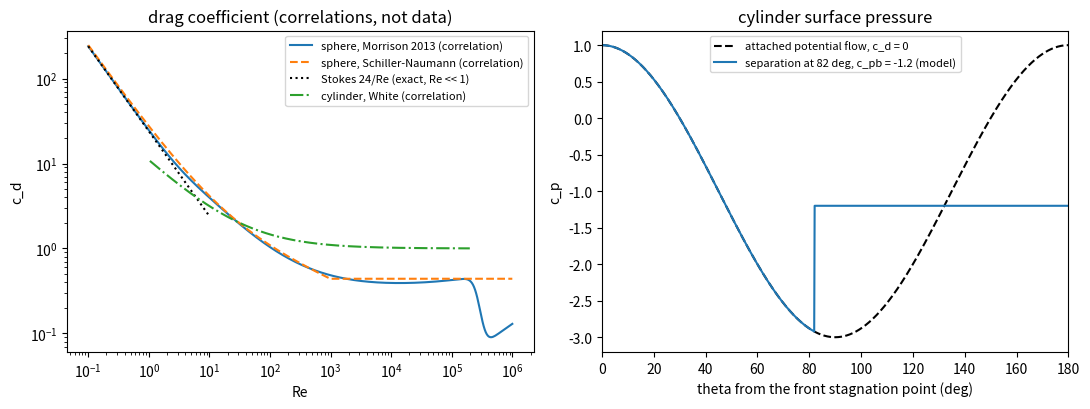

Write Python code to recreate this figure.
"""P08.16 Flow Separation & Drag: reference solution.

How much drag does a bluff body make, why, and how much does streamlining save? This module builds the
tools for bluff-body drag at low speed:

* pressure drag from a surface pressure distribution, by integrating c_p cos(theta) round a circular
  cylinder: zero for the attached potential flow (d'Alembert's paradox, lesson P08.08) and close to the
  measured value once a separated wake with a low base pressure is modelled;
* the drag coefficient of a sphere as a function of Reynolds number from three CORRELATIONS (curve fits
  to experiments, not measurements): Stokes's 24/Re (exact as Re -> 0), Schiller-Naumann (Re < 1000,
  then 0.44) and Morrison (2013, up to Re = 1e6, including the drag crisis), and White's fit for a
  cylinder;
* vortex shedding: the Strouhal number of a circular cylinder from Roshko's correlations, and the
  shedding frequency f = St V/d;
* terminal velocity by root finding on the force balance, checked against Stokes's closed form in
  the creeping limit and against a time integration of the equation of motion;
* streamlining: a round strut against a faired one of the same thickness, with the fairing's drag from
  a turbulent flat-plate skin friction and a classical form-factor estimate (a correlation).

Units: SI. theta is measured from the front stagnation point.

Run:  python solution.py [out_dir]     (prints the lesson's numbers, writes drag.png)
Test: AEFS_IMPL=solution pytest curriculum/phase-08/lesson-16-flow-separation-drag
"""
from __future__ import annotations

import sys
from pathlib import Path
from typing import Callable

import numpy as np
from scipy.integrate import solve_ivp
from scipy.optimize import brentq, minimize_scalar

G0 = 9.80665
RHO_AIR, MU_AIR = 1.204, 1.81e-5            # air at 20 C, 101 325 Pa
RHO_WATER, MU_WATER = 998.2, 1.002e-3       # water at 20 C


# ---------------------------------------------------------------- given helpers

def isa_troposphere(h: float) -> tuple[float, float, float, float]:
    """ISA troposphere (geopotential h <= 11 km): T, p, rho and Sutherland viscosity mu (lesson P08.01)."""
    T = 288.15 - 0.0065 * h
    p = 101325.0 * (T / 288.15) ** (G0 / (287.05287 * 0.0065))
    rho = p / (287.05287 * T)
    mu = 1.458e-6 * T ** 1.5 / (T + 110.4)
    return T, p, rho, mu


def reynolds(rho: float, V: float | np.ndarray, d: float, mu: float) -> float | np.ndarray:
    """Reynolds number rho V d / mu."""
    return rho * np.asarray(V, dtype=float) * d / mu


def flat_plate_cf_turbulent(re_x: float | np.ndarray) -> float | np.ndarray:
    """Mean skin-friction coefficient of a fully turbulent flat plate, both sides counted separately:
    C_f = 0.074 Re^(-1/5) per side (Prandtl's 1/7-power-law estimate, lesson P08.14; a correlation)."""
    return 0.074 * np.asarray(re_x, dtype=float) ** -0.2


# ---------------------------------------------------------------- pressure drag

def cp_potential_cylinder(theta: np.ndarray) -> np.ndarray:
    """Surface pressure coefficient of attached potential flow round a circular cylinder,
    c_p = 1 - 4 sin^2(theta) (lesson P08.08)."""
    return 1.0 - 4.0 * np.sin(np.asarray(theta, dtype=float)) ** 2


def cp_separated_model(theta: np.ndarray, theta_sep: float, cp_base: float) -> np.ndarray:
    """A simple separated-flow model: potential-flow c_p ahead of the separation angle theta_sep on each
    side (|theta| < theta_sep, theta folded into [0, pi]), and a constant base pressure cp_base in the
    wake behind it."""
    th = np.mod(np.asarray(theta, dtype=float), 2 * np.pi)
    fold = np.where(th > np.pi, 2 * np.pi - th, th)
    return np.where(fold < theta_sep, cp_potential_cylinder(fold), cp_base)


def pressure_drag_coefficient(theta: np.ndarray, cp: np.ndarray) -> float:
    """Pressure-drag coefficient per unit span of a circular cylinder (reference area d x span) from a
    surface c_p(theta) sampled on a uniform periodic grid theta_k = 2 pi k/n, k = 0..n-1:
    c_d = (1/2) integral_0^{2 pi} c_p cos(theta) dtheta (the trapezoid rule, spectrally accurate for a
    smooth periodic integrand)."""
    theta = np.asarray(theta, dtype=float)
    cp = np.asarray(cp, dtype=float)
    dth = 2 * np.pi / theta.size
    return float(0.5 * np.sum(cp * np.cos(theta)) * dth)


def pressure_lift_coefficient(theta: np.ndarray, cp: np.ndarray) -> float:
    """Side-force coefficient from the same integral with -sin(theta): zero for any c_p symmetric about
    the stagnation line."""
    theta = np.asarray(theta, dtype=float)
    dth = 2 * np.pi / theta.size
    return float(-0.5 * np.sum(np.asarray(cp) * np.sin(theta)) * dth)


# ---------------------------------------------------------------- drag correlations

def cd_sphere_stokes(re: float | np.ndarray) -> np.ndarray:
    """Stokes drag of a sphere, c_d = 24/Re: the exact creeping-flow result (Re << 1)."""
    return 24.0 / np.asarray(re, dtype=float)


def cd_sphere_schiller_naumann(re: float | np.ndarray) -> np.ndarray:
    """Schiller-Naumann CORRELATION: c_d = (24/Re)(1 + 0.15 Re^0.687) for Re <= 1000, and the
    Newton-regime constant 0.44 above (it knows nothing about the drag crisis)."""
    re = np.asarray(re, dtype=float)
    return np.where(re <= 1000.0, 24.0 / re * (1.0 + 0.15 * re ** 0.687), 0.44)


def cd_sphere_morrison(re: float | np.ndarray) -> np.ndarray:
    """Morrison's (2013) CORRELATION for a smooth sphere, fitted for Re up to 1e6, including the drag
    crisis near Re = 3e5:
    c_d = 24/Re + 2.6 (Re/5)/(1 + (Re/5)^1.52) + 0.411 (Re/2.63e5)^-7.94/(1 + (Re/2.63e5)^-8)
          + 0.25 (Re/1e6)/(1 + Re/1e6)."""
    re = np.asarray(re, dtype=float)
    a = re / 5.0
    b = re / 2.63e5
    c = re / 1.0e6
    return 24.0 / re + 2.6 * a / (1.0 + a ** 1.52) + 0.411 * b ** -7.94 / (1.0 + b ** -8.0) + 0.25 * c / (1.0 + c)


def cd_cylinder_white(re: float | np.ndarray) -> np.ndarray:
    """White's CORRELATION for a smooth circular cylinder in cross-flow, c_d = 1 + 10 Re^(-2/3),
    for 1 < Re < 2e5 (subcritical; it does not contain the cylinder's drag crisis)."""
    return 1.0 + 10.0 * np.asarray(re, dtype=float) ** (-2.0 / 3.0)


def drag_crisis(cd: Callable = cd_sphere_morrison, lo: float = 1e5, hi: float = 1e6) -> tuple[float, float]:
    """The Reynolds number and value of the minimum of c_d(Re) between lo and hi (the bottom of the drag
    crisis), by a bounded scalar minimisation in log10(Re)."""
    r = minimize_scalar(lambda s: float(cd(10.0 ** s)), bounds=(np.log10(lo), np.log10(hi)),
                        method="bounded", options={"xatol": 1e-8})
    return float(10.0 ** r.x), float(r.fun)


# ---------------------------------------------------------------- vortex shedding

def strouhal_cylinder(re: float | np.ndarray) -> np.ndarray:
    """Strouhal number St = f d/V of a circular cylinder from Roshko's (1954) CORRELATIONS:
    0.212 (1 - 21.2/Re) for 50 <= Re <= 150 (laminar shedding) and 0.212 (1 - 12.7/Re) for
    300 <= Re (fitted to 2000, used here as the typical subcritical value up to 2e5, where St is
    0.20-0.21). Linear interpolation across the irregular range 150 < Re < 300; NaN below Re = 47,
    where the wake is steady and nothing is shed."""
    re = np.atleast_1d(np.asarray(re, dtype=float))
    lam = 0.212 * (1.0 - 21.2 / re)
    turb = 0.212 * (1.0 - 12.7 / re)
    s150, s300 = 0.212 * (1 - 21.2 / 150), 0.212 * (1 - 12.7 / 300)
    mid = s150 + (s300 - s150) * (re - 150.0) / 150.0
    st = np.where(re <= 150, lam, np.where(re < 300, mid, turb))
    st = np.where(re < 47.0, np.nan, st)
    return st if st.size > 1 else st[0]


def shedding_frequency(V: float, d: float, rho: float, mu: float) -> float:
    """Vortex-shedding frequency f = St(Re) V/d (Hz) of a circular cylinder of diameter d."""
    return float(strouhal_cylinder(reynolds(rho, V, d, mu)) * V / d)


# ---------------------------------------------------------------- terminal velocity

def stokes_terminal_velocity(d: float, rho_p: float, rho_f: float, mu: float) -> float:
    """Creeping-flow terminal velocity of a sphere, V = (rho_p - rho_f) g d^2/(18 mu) (from 24/Re)."""
    return (rho_p - rho_f) * G0 * d ** 2 / (18.0 * mu)


def terminal_velocity(d: float, rho_p: float, rho_f: float, mu: float,
                      cd: Callable = cd_sphere_morrison) -> tuple[float, float, float]:
    """Terminal velocity of a sphere: the root of (rho_p - rho_f) g (pi d^3/6) = (1/2) rho_f V^2 c_d(Re)
    (pi d^2/4), Re = rho_f V d/mu, found by brentq between the Stokes velocity's 1e-6 and 1e3 times
    (the residual changes sign once). Returns (V, Re, c_d)."""
    W = (rho_p - rho_f) * G0 * np.pi * d ** 3 / 6.0
    A = np.pi * d ** 2 / 4.0

    def f(V):
        return 0.5 * rho_f * V ** 2 * float(cd(rho_f * V * d / mu)) * A - W

    Vs = stokes_terminal_velocity(d, rho_p, rho_f, mu)
    V = brentq(f, 1e-6 * Vs, 1e3 * Vs, xtol=1e-14, rtol=1e-13)
    re = rho_f * V * d / mu
    return float(V), float(re), float(cd(re))


def simulate_fall(d: float, rho_p: float, rho_f: float, mu: float, t_end: float,
                  cd: Callable = cd_sphere_morrison) -> tuple[np.ndarray, np.ndarray, np.ndarray]:
    """Integrate the equation of motion of a sphere released from rest, m dV/dt = (m - m_f) g - D,
    D = (1/2) rho_f V^2 c_d(Re) A (added mass and history force neglected), with dz/dt = V (z down).
    Returns t, V, z on 400 output times (solve_ivp, RK45, rtol 1e-9)."""
    m = rho_p * np.pi * d ** 3 / 6.0
    A = np.pi * d ** 2 / 4.0
    W = (rho_p - rho_f) * G0 * np.pi * d ** 3 / 6.0

    def rhs(t, y):
        V = y[0]
        re = max(rho_f * abs(V) * d / mu, 1e-12)
        D = 0.5 * rho_f * V * abs(V) * float(cd(re)) * A
        return [(W - D) / m, V]

    t = np.linspace(0.0, t_end, 400)
    s = solve_ivp(rhs, (0.0, t_end), [0.0, 0.0], t_eval=t, rtol=1e-9, atol=1e-12)
    return s.t, s.y[0], s.y[1]


# ---------------------------------------------------------------- streamlining

def fairing_cd(t_over_c: float, re_c: float) -> float:
    """Drag coefficient of a 2-D streamlined (faired) section based on its THICKNESS t, from a classical
    form-factor CORRELATION: c_d,chord = 2 C_f (1 + 2 t/c + 60 (t/c)^4), with C_f the turbulent flat-plate
    coefficient at the chord Reynolds number re_c (both surfaces: factor 2), then c_d,t = c_d,chord c/t.
    Valid for attached flow, t/c roughly 0.1-0.5."""
    cdc = 2.0 * float(flat_plate_cf_turbulent(re_c)) * (1.0 + 2.0 * t_over_c + 60.0 * t_over_c ** 4)
    return cdc / t_over_c


def strut_drag(d: float, length: float, V: float, rho: float, mu: float, t_over_c: float = 0.25) -> dict:
    """A round strut (diameter d) against a faired strut of the same thickness and chord d/t_over_c.
    Returns Re_d, c_d (cylinder, White), drag (N) and power (W) for each, the drag ratio, the shedding
    frequency of the round strut, and the diameter of a round wire with the same drag as the fairing."""
    q = 0.5 * rho * V ** 2
    re = float(reynolds(rho, V, d, mu))
    cd_c = float(cd_cylinder_white(re))
    D_c = q * cd_c * d * length
    c = d / t_over_c
    re_c = float(reynolds(rho, V, c, mu))
    cd_f = fairing_cd(t_over_c, re_c)
    D_f = q * cd_f * d * length
    return {"re_d": re, "cd_round": cd_c, "drag_round": D_c, "power_round": D_c * V,
            "re_chord": re_c, "cd_faired": cd_f, "drag_faired": D_f, "power_faired": D_f * V,
            "ratio": D_c / D_f, "f_shed": shedding_frequency(V, d, rho, mu),
            "equivalent_wire_d": d * cd_f / cd_c}


# ---------------------------------------------------------------- main

def main(out_dir: str | Path = ".") -> None:
    """Print the lesson's numbers and save drag.png."""
    import matplotlib
    matplotlib.use("Agg")
    import matplotlib.pyplot as plt

    out_dir = Path(out_dir)
    T, p, rho, mu = isa_troposphere(3000.0)
    print(f"ISA 3000 m: T = {T:.2f} K, p = {p:.0f} Pa, rho = {rho:.4f} kg/m^3, mu = {mu:.4e} Pa s")
    s = strut_drag(0.025, 1.0, 60.0, rho, mu)
    print("1 m of 25 mm round strut on the light aeroplane at 60 m/s TAS, 3000 m:")
    print(f"  Re_d = {s['re_d']:.0f}, c_d = {s['cd_round']:.3f} (White correlation), drag {s['drag_round']:.1f} N, "
          f"power {s['power_round'] / 1e3:.2f} kW")
    print(f"  shedding: St = {float(strouhal_cylinder(s['re_d'])):.3f} (Roshko correlation), f = {s['f_shed']:.0f} Hz")
    print(f"  faired, t/c = 0.25 (chord 100 mm, Re_c = {s['re_chord']:.0f}): c_d (on thickness) = {s['cd_faired']:.4f}, "
          f"drag {s['drag_faired']:.2f} N, power {s['power_faired']:.0f} W")
    print(f"  fairing cuts the drag by a factor {s['ratio']:.1f}; same drag as a round wire of "
          f"{s['equivalent_wire_d'] * 1e3:.2f} mm")

    th = 2 * np.pi * np.arange(2048) / 2048
    print("\npressure drag of a cylinder from c_p(theta):")
    print(f"  attached potential flow: c_d = {pressure_drag_coefficient(th, cp_potential_cylinder(th)):.1e} "
          "(d'Alembert)")
    for ts, cpb in ((np.radians(82), -1.0), (np.radians(82), -1.2), (np.radians(120), -0.2)):
        print(f"  separation at {np.degrees(ts):.0f} deg, base c_p {cpb}: c_d = "
              f"{pressure_drag_coefficient(th, cp_separated_model(th, ts, cpb)):.3f}")

    print("\nsphere c_d correlations:")
    print("        Re      Stokes   Schiller-N   Morrison")
    for re in (0.1, 1.0, 10.0, 100.0, 1e3, 1e4, 1e5, 2.63e5, 4e5, 1e6):
        print(f"  {re:9.3g}   {float(cd_sphere_stokes(re)):8.3f}   {float(cd_sphere_schiller_naumann(re)):8.3f}"
              f"   {float(cd_sphere_morrison(re)):8.3f}")
    rc, cmin = drag_crisis()
    print(f"  Morrison drag-crisis minimum: c_d = {cmin:.4f} at Re = {rc:.3g}; "
          f"c_d at 1e5 is {float(cd_sphere_morrison(1e5)) / cmin:.1f} times larger")

    print("\nterminal velocities (Morrison correlation):")
    cases = [("ping-pong ball, 40 mm, 2.7 g, air", 0.040, 2.7e-3 / (np.pi * 0.040 ** 3 / 6), RHO_AIR, MU_AIR),
             ("glass bead 0.1 mm in water", 1e-4, 2500.0, RHO_WATER, MU_WATER),
             ("steel ball 10 mm in water", 0.010, 7850.0, RHO_WATER, MU_WATER),
             ("water drop 1 mm in air at 3000 m", 0.001, RHO_WATER, rho, mu)]
    for name, d, rp, rf, m in cases:
        V, re, cd = terminal_velocity(d, rp, rf, m)
        Vsn, _, _ = terminal_velocity(d, rp, rf, m, cd=cd_sphere_schiller_naumann)
        t, Vt, z = simulate_fall(d, rp, rf, m, 15.0 * V / (G0 * (1.0 - rf / rp)))
        print(f"  {name}: V_t = {V:.4g} m/s (Re = {re:.3g}, c_d = {cd:.3f}); Schiller-Naumann {Vsn:.4g} m/s; "
              f"Stokes {stokes_terminal_velocity(d, rp, rf, m):.4g} m/s; ODE at t = {t[-1]:.3g} s: {Vt[-1]:.4g} m/s")

    re = np.logspace(-1, 6, 400)
    fig, ax = plt.subplots(1, 2, figsize=(11, 4.2))
    ax[0].loglog(re, cd_sphere_morrison(re), label="sphere, Morrison 2013 (correlation)")
    ax[0].loglog(re, cd_sphere_schiller_naumann(re), "--", label="sphere, Schiller-Naumann (correlation)")
    ax[0].loglog(re[re < 10], cd_sphere_stokes(re[re < 10]), "k:", label="Stokes 24/Re (exact, Re << 1)")
    rc_ = re[(re > 1) & (re < 2e5)]
    ax[0].loglog(rc_, cd_cylinder_white(rc_), "-.", label="cylinder, White (correlation)")
    ax[0].set_xlabel("Re")
    ax[0].set_ylabel("c_d")
    ax[0].set_title("drag coefficient (correlations, not data)")
    ax[0].legend(fontsize=8)
    deg = np.degrees(th)
    ax[1].plot(deg, cp_potential_cylinder(th), "k--", label="attached potential flow, c_d = 0")
    ax[1].plot(deg, cp_separated_model(th, np.radians(82), -1.2), label="separation at 82 deg, c_pb = -1.2 (model)")
    ax[1].set_xlim(0, 180)
    ax[1].set_xlabel("theta from the front stagnation point (deg)")
    ax[1].set_ylabel("c_p")
    ax[1].set_title("cylinder surface pressure")
    ax[1].legend(fontsize=8)
    fig.tight_layout()
    fig.savefig(out_dir / "drag.png", dpi=120)
    plt.close(fig)
    print(f"\nwrote {out_dir / 'drag.png'}")


if __name__ == "__main__":
    main(sys.argv[1] if len(sys.argv) > 1 else ".")
